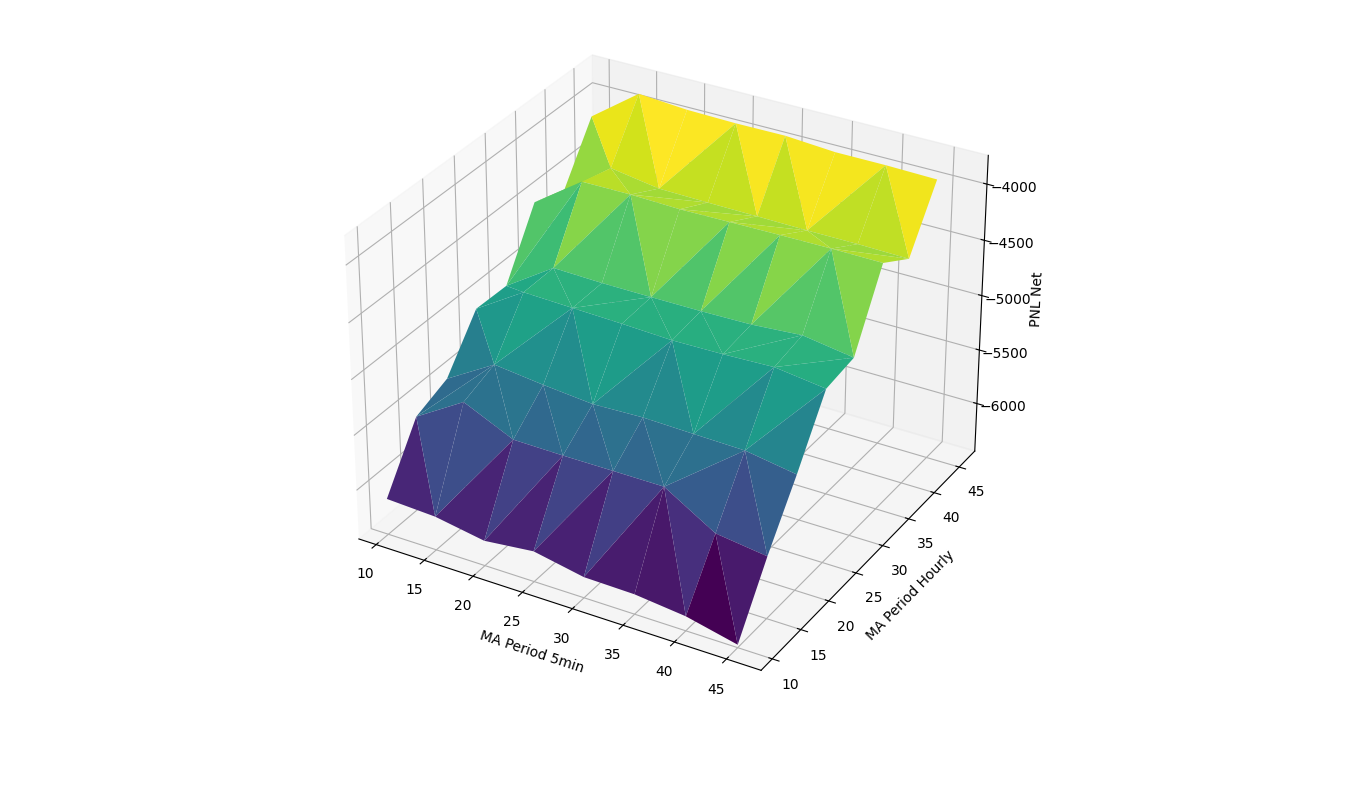

The file beside this chart, header and first rows:
ma_period_5min, ma_period_hourly, trailing_stop, pnl net, return, drawdown, total closed, won total, lost total, sharpe, sqn
10, 10, 0.05, -6122, -0.001078, 6.429, 62, 14, 48, -1.618, -4.746
10, 15, 0.05, -5605, -0.000987, 5.769, 59, 10, 49, -1.584, -4.149
10, 20, 0.05, -5489, -0.0009374, 5.516, 55, 11, 44, -1.555, -4.52
10, 25, 0.05, -5073, -0.000861, 5.489, 51, 11, 40, -1.63, -4.253
10, 30, 0.05, -5081, -0.0008444, 5.256, 50, 10, 40, -1.702, -4.246
10, 35, 0.05, -4528, -0.0007514, 5.268, 46, 10, 36, -1.775, -3.896
10, 40, 0.05, -4631, -0.0007669, 5.356, 44, 8, 36, -1.868, -4.042
10, 45, 0.05, -4145, -0.0006809, 5.158, 42, 7, 35, -1.845, -3.669
15, 10, 0.05, -6143, -0.001089, 6.432, 62, 14, 48, -1.61, -4.79
15, 15, 0.05, -5338, -0.0009457, 5.618, 58, 10, 48, -1.601, -3.966
15, 20, 0.05, -5228, -0.0009064, 5.499, 54, 11, 43, -1.577, -4.361
15, 25, 0.05, -4797, -0.0008454, 5.469, 50, 11, 39, -1.65, -4.108
15, 30, 0.05, -4793, -0.0008281, 5.261, 49, 10, 39, -1.721, -4.067
15, 35, 0.05, -4223, -0.0007325, 5.259, 45, 10, 35, -1.797, -3.695
15, 40, 0.05, -4303, -0.0007429, 5.316, 43, 8, 35, -1.892, -3.832
15, 45, 0.05, -3829, -0.000659, 5.132, 41, 7, 34, -1.871, -3.462
20, 10, 0.05, -6221, -0.001105, 6.509, 62, 13, 49, -1.613, -4.88
20, 15, 0.05, -5542, -0.0009889, 5.711, 58, 10, 48, -1.62, -4.254
20, 20, 0.05, -5280, -0.0009174, 5.532, 54, 11, 43, -1.577, -4.428
20, 25, 0.05, -4812, -0.0008499, 5.499, 50, 11, 39, -1.647, -4.128
20, 30, 0.05, -4805, -0.000832, 5.293, 49, 10, 39, -1.719, -4.091
20, 35, 0.05, -4221, -0.0007338, 5.266, 45, 10, 35, -1.798, -3.695
20, 40, 0.05, -4372, -0.0007578, 5.4, 43, 8, 35, -1.886, -3.875
20, 45, 0.05, -3861, -0.0006677, 5.181, 41, 7, 34, -1.87, -3.476
25, 10, 0.05, -6172, -0.0011, 6.461, 62, 13, 49, -1.612, -4.838
25, 15, 0.05, -5548, -0.000995, 5.746, 58, 10, 48, -1.615, -4.259
25, 20, 0.05, -5320, -0.0009252, 5.58, 54, 11, 43, -1.568, -4.453
25, 25, 0.05, -4826, -0.0008576, 5.545, 50, 11, 39, -1.642, -4.189
25, 30, 0.05, -4807, -0.000839, 5.323, 49, 10, 39, -1.713, -4.09
25, 35, 0.05, -4233, -0.0007411, 5.308, 45, 10, 35, -1.789, -3.705
25, 40, 0.05, -4380, -0.000763, 5.421, 43, 8, 35, -1.877, -3.879
25, 45, 0.05, -3870, -0.0006732, 5.218, 41, 7, 34, -1.855, -3.478
30, 10, 0.05, -6261, -0.001112, 6.567, 62, 12, 50, -1.631, -4.932
30, 15, 0.05, -5548, -0.000995, 5.746, 58, 10, 48, -1.613, -4.261
30, 20, 0.05, -5305, -0.0009105, 5.411, 54, 11, 43, -1.57, -4.45
30, 25, 0.05, -4845, -0.0008487, 5.38, 50, 11, 39, -1.647, -4.205
30, 30, 0.05, -4807, -0.0008259, 5.113, 49, 10, 39, -1.718, -4.092
30, 35, 0.05, -4227, -0.0007269, 5.093, 45, 10, 35, -1.799, -3.697
30, 40, 0.05, -4384, -0.0007518, 5.216, 43, 8, 35, -1.888, -3.88
30, 45, 0.05, -3867, -0.0006608, 5.013, 41, 7, 34, -1.867, -3.475
35, 10, 0.05, -6269, -0.001114, 6.57, 62, 12, 50, -1.629, -4.956
35, 15, 0.05, -5549, -0.0009939, 5.747, 58, 10, 48, -1.614, -4.261
35, 20, 0.05, -5318, -0.0009148, 5.443, 54, 11, 43, -1.569, -4.466
35, 25, 0.05, -4839, -0.000846, 5.374, 50, 11, 39, -1.648, -4.194
35, 30, 0.05, -4799, -0.0008254, 5.108, 49, 10, 39, -1.718, -4.079
35, 35, 0.05, -4222, -0.000726, 5.099, 45, 10, 35, -1.797, -3.697
35, 40, 0.05, -4390, -0.0007529, 5.215, 43, 8, 35, -1.888, -3.887
35, 45, 0.05, -3898, -0.0006663, 5.025, 41, 7, 34, -1.867, -3.495
40, 10, 0.05, -6318, -0.00113, 6.618, 62, 12, 50, -1.634, -5
40, 15, 0.05, -5825, -0.001053, 6.063, 59, 10, 49, -1.601, -4.457
40, 20, 0.05, -5329, -0.0009249, 5.499, 54, 11, 43, -1.568, -4.469
40, 25, 0.05, -4823, -0.0008507, 5.405, 50, 11, 39, -1.645, -4.188
40, 30, 0.05, -4766, -0.0008259, 5.131, 49, 10, 39, -1.713, -4.053
40, 35, 0.05, -4219, -0.0007328, 5.141, 45, 10, 35, -1.793, -3.697
40, 40, 0.05, -4390, -0.0007601, 5.261, 43, 8, 35, -1.883, -3.887
40, 45, 0.05, -3898, -0.0006735, 5.065, 41, 7, 34, -1.862, -3.495
45, 10, 0.05, -6424, -0.001149, 6.737, 62, 12, 50, -1.631, -5.078
45, 15, 0.05, -5886, -0.001063, 6.124, 59, 10, 49, -1.595, -4.502
45, 20, 0.05, -5403, -0.0009382, 5.574, 54, 11, 43, -1.559, -4.523
45, 25, 0.05, -4881, -0.000861, 5.463, 50, 11, 39, -1.635, -4.233
... 4 more rows
